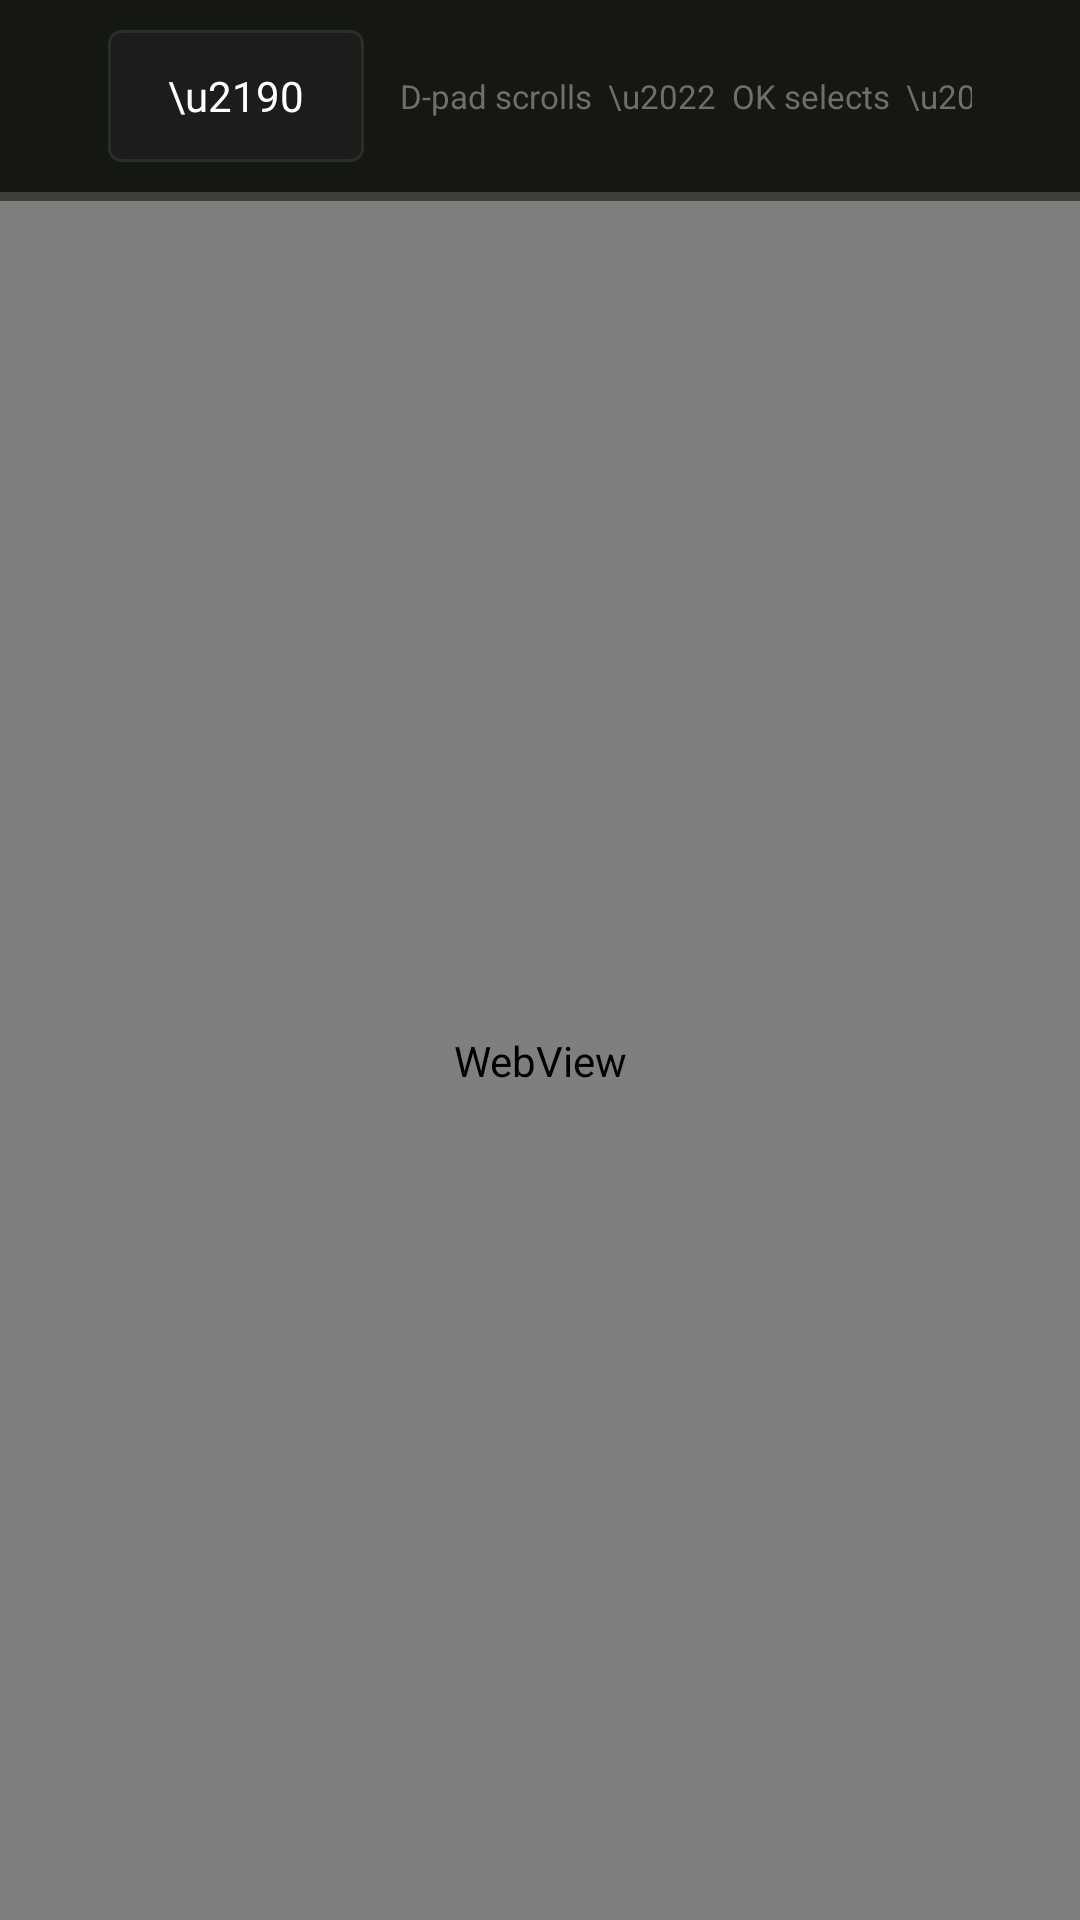

Write the Android layout XML for this screen, with the resource values it uses.
<!-- AndroidManifest.xml: activity theme Theme.FlickMix.Player -->
<!-- res/layout/activity_web.xml -->
<?xml version="1.0" encoding="utf-8"?>
<LinearLayout xmlns:android="http://schemas.android.com/apk/res/android"
    android:layout_width="match_parent"
    android:layout_height="match_parent"
    android:orientation="vertical"
    android:background="@color/fm_black">

    <LinearLayout
        android:layout_width="match_parent"
        android:layout_height="wrap_content"
        android:orientation="horizontal"
        android:gravity="center_vertical"
        android:background="@color/fm_panel"
        android:paddingStart="@dimen/overscan_h"
        android:paddingEnd="@dimen/overscan_h"
        android:paddingTop="10dp"
        android:paddingBottom="10dp">

        <TextView
            android:id="@+id/webBack"
            style="@style/FmButton"
            android:layout_width="wrap_content"
            android:layout_height="wrap_content"
            android:text="\u2190"
            android:minWidth="52dp"
            android:layout_marginEnd="12dp" />

        <TextView
            android:id="@+id/webTitle"
            style="@style/FmDisplay"
            android:layout_width="0dp"
            android:layout_height="wrap_content"
            android:layout_weight="1"
            android:textSize="16sp"
            android:maxLines="1"
            android:ellipsize="end" />

        <TextView
            style="@style/FmBody"
            android:layout_width="wrap_content"
            android:layout_height="wrap_content"
            android:textSize="11sp"
            android:textColor="@color/fm_grey_dim"
            android:text="D-pad scrolls  \u2022  OK selects  \u2022  BACK exits" />
    </LinearLayout>

    <ProgressBar
        android:id="@+id/webProgress"
        style="?android:attr/progressBarStyleHorizontal"
        android:layout_width="match_parent"
        android:layout_height="3dp"
        android:progressTint="@color/fm_green" />

    <WebView
        android:id="@+id/webView"
        android:layout_width="match_parent"
        android:layout_height="0dp"
        android:layout_weight="1" />
</LinearLayout>
<!-- resources referenced by this layout -->
<resources>
  <color name="fm_black">#FF0A0C08</color>
  <color name="fm_green">#FF7CFC00</color>
  <color name="fm_grey_dim">#FF6E6E6E</color>
  <color name="fm_panel">#FF141712</color>
  <dimen name="overscan_h">36dp</dimen>
  <style name="FmBody">
          <item name="android:fontFamily">sans-serif</item>
          <item name="android:textColor">@color/fm_grey</item>
          <item name="android:textSize">@dimen/text_body</item>
      </style>
  <style name="FmButton">
          <item name="android:background">@drawable/btn_bg</item>
          <item name="android:textColor">@color/fm_white</item>
          <item name="android:fontFamily">@font/flickmix_display</item>
          <item name="android:textSize">14sp</item>
          <item name="android:paddingLeft">20dp</item>
          <item name="android:paddingRight">20dp</item>
          <item name="android:minHeight">44dp</item>
          <item name="android:focusable">true</item>
          <item name="android:gravity">center</item>
      </style>
  <style name="FmDisplay">
          <item name="android:fontFamily">@font/flickmix_display</item>
          <item name="android:textColor">@color/fm_white</item>
          <item name="android:letterSpacing">0.02</item>
      </style>
  <style name="Theme.FlickMix.Player" parent="Theme.FlickMix">
          <item name="android:windowFullscreen">true</item>
          <item name="android:windowContentOverlay">@null</item>
      </style>
  <color name="fm_grey">#FFB4B8B0</color>
  <dimen name="text_body">15sp</dimen>
  <!-- drawable btn_bg (drawable) -->
  <?xml version="1.0" encoding="utf-8"?>
  <selector xmlns:android="http://schemas.android.com/apk/res/android">
      <item android:state_focused="true">
          <shape android:shape="rectangle">
              <solid android:color="@color/fm_green" />
              <corners android:radius="4dp" />
          </shape>
      </item>
      <item>
          <shape android:shape="rectangle">
              <solid android:color="#FF1C1C1C" />
              <stroke android:width="1dp" android:color="@color/fm_stroke" />
              <corners android:radius="4dp" />
          </shape>
      </item>
  </selector>
  <color name="fm_white">#FFFFFFFF</color>
  <style name="Theme.FlickMix" parent="Theme.AppCompat.NoActionBar">
          <item name="android:windowBackground">@color/fm_black</item>
          <item name="android:colorAccent">@color/fm_green</item>
          <item name="android:textColorPrimary">@color/fm_white</item>
          <item name="android:textColorSecondary">@color/fm_grey</item>
      </style>
  <color name="fm_stroke">#FF2A2F26</color>
</resources>
